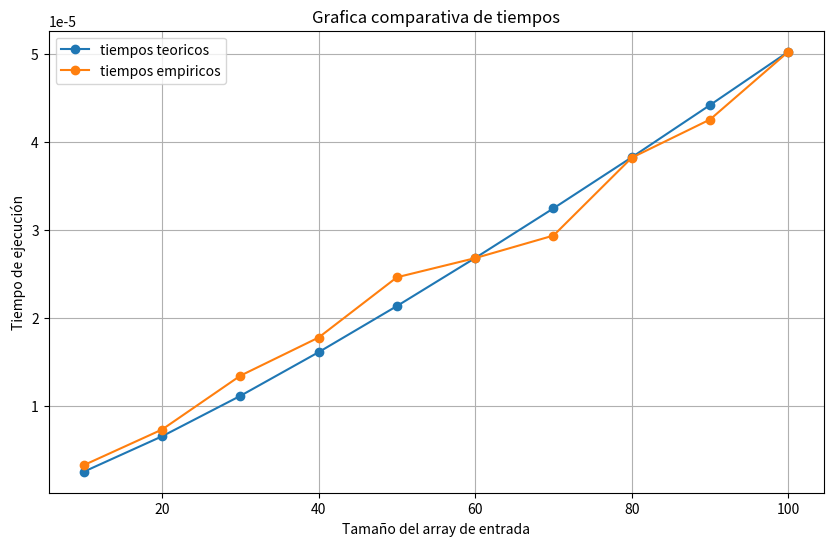

Recreate this plot in Python.
import time
import random
import matplotlib.pyplot as plt
import numpy as np


def funcion_ordenacion_uno(arr):
    n = len(arr)

    for i in range(0, n):
        for j in range(0, n-i-1):
            if arr[j] > arr[j + 1]:
                arr[j], arr[j + 1] = arr[j + 1], arr[j]
    return arr


def funcion_ordenancion_dos(arr):

    n = len(arr)

    if n < 2:
        return arr
    
    pivote = arr[0]
    izquierda = []
    derecha = []

    for i in range(1, n - 1):
        if arr[i] <= pivote:
            izquierda.append(arr[i])
        else:
            derecha.append(arr[i])
        
    return funcion_ordenancion_dos(izquierda) + [pivote] + funcion_ordenancion_dos(derecha)


def medir_tiempo_algoritmo(algoritmo, datos):
    """
    Mide el tiempo de ejecución de un algoritmo
    """
    inicio = time.perf_counter()
    algoritmo(datos.copy())
    fin = time.perf_counter()
    return fin - inicio


def ejecutar_pruebas_empiricas(tamaños, num_repeticiones=10000):

    tiempos_promedios = []

    for t in tamaños:
        tiempos = []
        for _ in range(num_repeticiones):
            tiempos.append(medir_tiempo_algoritmo(funcion_ordenancion_dos,np.random.randint(1,1000,t)))
        promedio = np.mean(tiempos)
        tiempos_promedios.append(promedio)
        print(f"Para tamanyo: {t}, tiempo: {promedio * 1000:.3f} milisegundos")
        tiempos.clear()
    
    return tiempos_promedios

def generar_graficas(tamaños, tiempos_empiricos):
    

    constante = (tiempos_empiricos[-1]) / (tamaños[-1] * np.log2(tamaños[-1]))

    

    tiempos_teoricos = tamaños * np.log2(tamaños) * constante

    print(f"Valor de correlacion entre empirico y teorico n^2 = {np.corrcoef(tiempos_teoricos, tiempos_empiricos)[0,1]:.8f}")
    
    plt.figure(figsize=(10, 6))

    plt.plot(tamaños, tiempos_teoricos, '-o', label="tiempos teoricos")
    plt.plot(tamaños, tiempos_empiricos, '-o', label="tiempos empiricos")

    plt.xlabel("Tamaño del array de entrada")
    plt.ylabel("Tiempo de ejecución")

    plt.title("Grafica comparativa de tiempos")

    plt.grid()

    plt.legend()

    plt.savefig("analisis_complejidad_burbuja.pdf")

    plt.show()


def main():

    tamaños = np.arange(10,110,10)
    tiempos_empiricos = ejecutar_pruebas_empiricas(tamaños)
    generar_graficas(tamaños, tiempos_empiricos)
    

if __name__ == "__main__":
    main()


